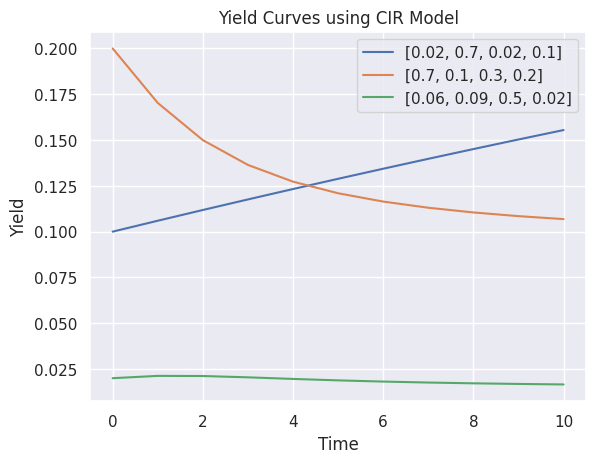
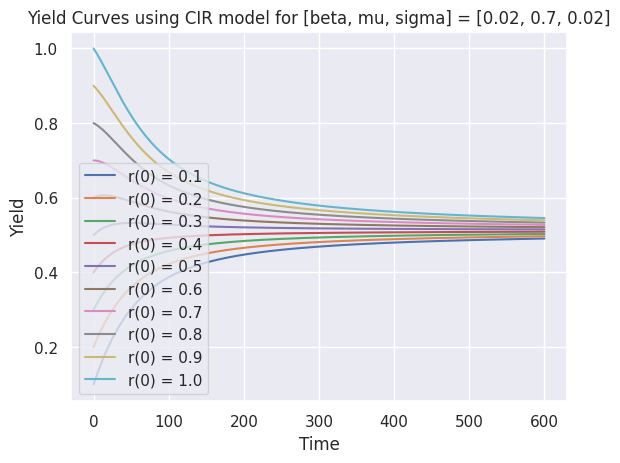

Reproduce these figures in Python, in order.
import numpy as np
import matplotlib.pyplot as plt
import seaborn as sns
sns.set(style='darkgrid')


def B(a, b, gamma, sigma, x):
    B = (2 * (np.exp(gamma * x) - 1)) / ((gamma + a) * (np.exp(gamma * x) - 1) + 2 * gamma)
    return B


def A0(a, b, gamma, sigma, x):
    A0_ = ((2 * gamma * np.exp((a + gamma) * x / 2)) / ((gamma + a) * (np.exp(gamma * x) - 1) + 2 * gamma))**(2 * a * b / (sigma**2))
    return A0_


def yield_calculator(beta, mu, sigma, r0, T):
    if T == 0:
        return r0
    a = beta
    b = mu
    gamma = np.sqrt(a**2 + 2 * sigma**2)
    A0_ = A0(a, b, gamma, sigma, T)
    B_ = B(a, b, gamma, sigma, T)
    price = A0_ * np.exp(-B_ * r0)
    yield_ = -np.log(price) / T
    return yield_


def yield_to_maturity_single_r0(parameters):
    N = 10
    time_to_maturity = np.linspace(0, N, N + 1)
    fig, ax = plt.subplots()
    for para in parameters:
        yield_ = np.zeros(N + 1)
        for i in range(N + 1):
            yield_[i] = yield_calculator(para[0], para[1], para[2], para[3], time_to_maturity[i])
        ax.plot(time_to_maturity, yield_, label=f'[{para[0]}, {para[1]}, {para[2]}, {para[3]}]')
        ax.set_xlabel('Time')
        ax.set_ylabel('Yield')
        ax.set_title('Yield Curves using CIR Model')
    ax.legend()
    plt.show()


def yield_to_maturity_10_r0(para):
    N = 600
    time_to_maturity = np.linspace(0, N, N + 1)
    fig, ax = plt.subplots()
    r0 = np.linspace(0.1, 1, 10)
    for r in r0:
        yield_ = np.zeros(N + 1)
        for i in range(N + 1):
            yield_[i] = yield_calculator(para[0], para[1], para[2], r, time_to_maturity[i])
        ax.plot(time_to_maturity, yield_, label=f'r(0) = {round(r*10)/10}')
    ax.set_xlabel('Time')
    ax.set_ylabel('Yield')
    ax.set_title(f'Yield Curves using CIR model for [beta, mu, sigma] = [{para[0]}, {para[1]}, {para[2]}]')
    ax.legend()
    plt.show()


para1 = (0.02, 0.7, 0.02, 0.1)
para2 = (0.7, 0.1, 0.3, 0.2)
para3 = (0.06, 0.09, 0.5, 0.02)
parameters = [para1, para2, para3]
yield_to_maturity_single_r0(parameters)
yield_to_maturity_10_r0(para1)
